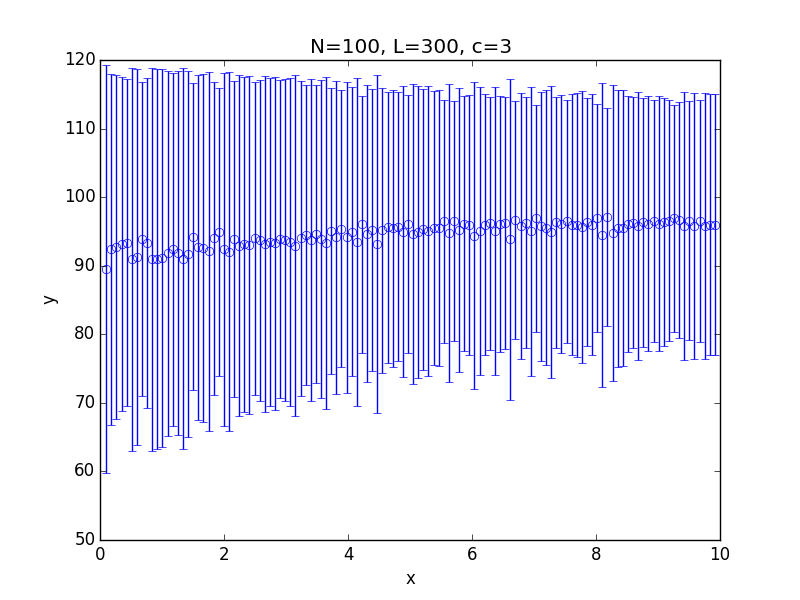

The file beside this chart, header and first rows:
x; 0.100000; 0.182500; 0.265000; 0.347500; 0.430000; 0.512500; 0.595000; 0.677500; 0.760000; 0.842500; 0.925000; 1.007500; 1.090000; 1.172500; 1.255000; 1.337500; 1.420000; 1.502500; 1.585000; 1.667500; 1.750000; 1.832500; 1.915000
y; 89.57; 92.39; 92.71; 93.18; 93.38; 90.95; 91.28; 93.93; 93.32; 90.92; 91.03; 91.16; 91.81; 92.37; 91.86; 91.02; 91.73; 94.2; 92.66; 92.58; 92.09; 94; 94.9
std; 29.77; 25.6; 25.1; 24.35; 23.89; 27.91; 27.35; 22.92; 24.06; 27.93; 27.71; 27.54; 26.62; 25.7; 26.52; 27.79; 26.71; 22.39; 25.21; 25.31; 26.16; 22.81; 21.06
